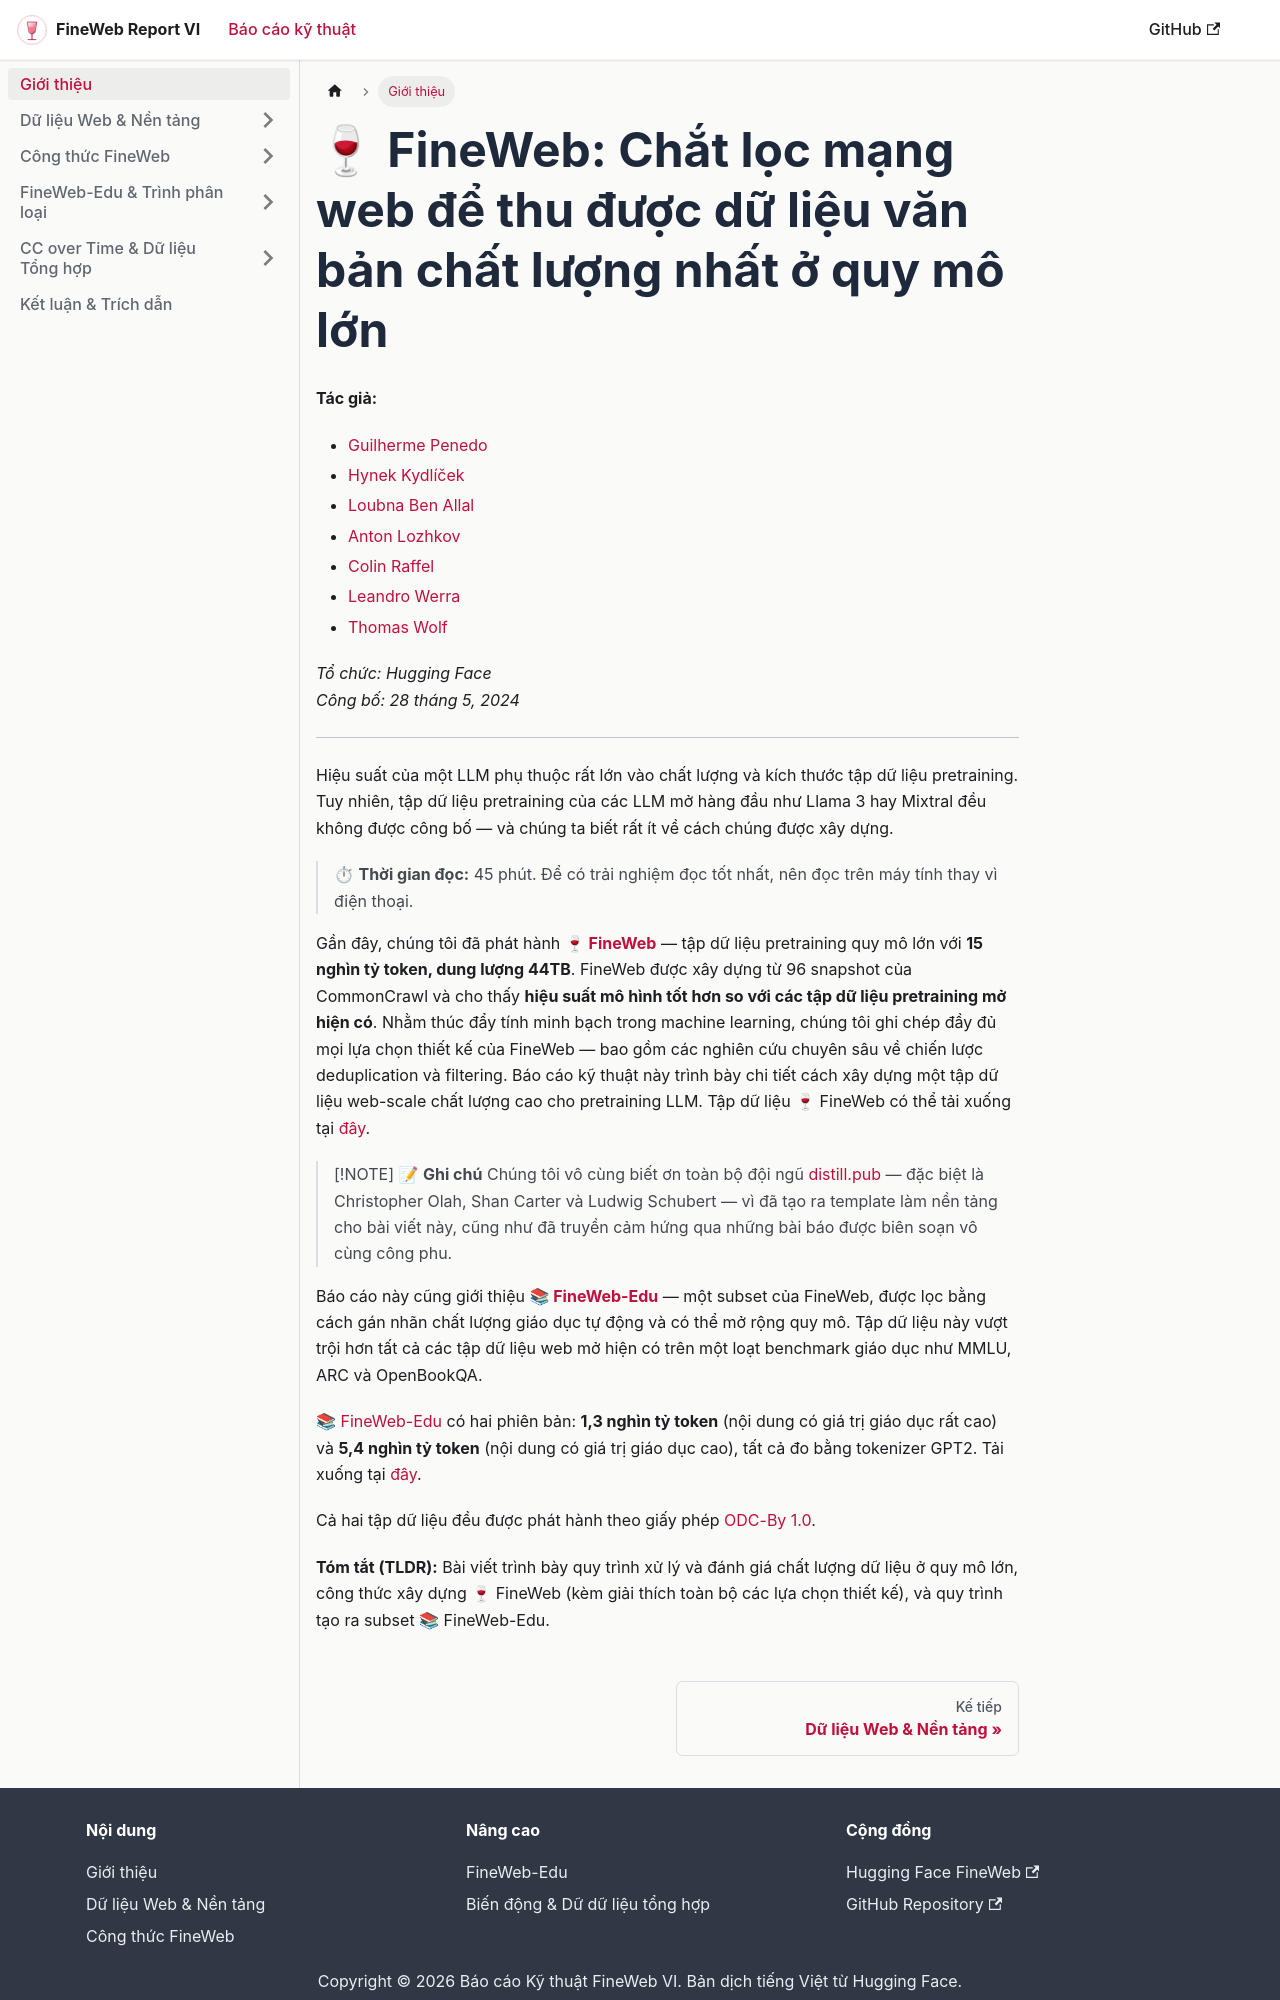

repository: tuandung222/fineweb-vi · page: docs/gioi_thieu/index.html · generator: docusaurus

---
sidebar_position: 1
sidebar_label: 'Giới thiệu'
---

# 🍷 FineWeb: Chắt lọc mạng web để thu được dữ liệu văn bản chất lượng nhất ở quy mô lớn

**Tác giả:**
- [Guilherme Penedo](https://huggingface.co/guipenedo)
- [Hynek Kydlíček](https://huggingface.co/hynky)
- [Loubna Ben Allal](https://huggingface.co/loubnabnl)
- [Anton Lozhkov](https://huggingface.co/anton-l)
- [Colin Raffel](https://huggingface.co/craffel)
- [Leandro Werra](https://huggingface.co/lvwerra)
- [Thomas Wolf](https://huggingface.co/thomwolf)

*Tổ chức: Hugging Face*  
*Công bố: 28 tháng 5, 2024*

---

Hiệu suất của một LLM phụ thuộc rất lớn vào chất lượng và kích thước tập dữ liệu pretraining. Tuy nhiên, tập dữ liệu pretraining của các LLM mở hàng đầu như Llama 3 hay Mixtral đều không được công bố — và chúng ta biết rất ít về cách chúng được xây dựng.

> ⏱ **Thời gian đọc:** 45 phút. Để có trải nghiệm đọc tốt nhất, nên đọc trên máy tính thay vì điện thoại.

Gần đây, chúng tôi đã phát hành [**🍷 FineWeb**](https://huggingface.co/datasets/HuggingFaceFW/fineweb) — tập dữ liệu pretraining quy mô lớn với **15 nghìn tỷ token, dung lượng 44TB**. FineWeb được xây dựng từ 96 snapshot của CommonCrawl và cho thấy **hiệu suất mô hình tốt hơn so với các tập dữ liệu pretraining mở hiện có**. Nhằm thúc đẩy tính minh bạch trong machine learning, chúng tôi ghi chép đầy đủ mọi lựa chọn thiết kế của FineWeb — bao gồm các nghiên cứu chuyên sâu về chiến lược deduplication và filtering. Báo cáo kỹ thuật này trình bày chi tiết cách xây dựng một tập dữ liệu web-scale chất lượng cao cho pretraining LLM. Tập dữ liệu 🍷 FineWeb có thể tải xuống tại [đây](https://huggingface.co/datasets/HuggingFaceFW/fineweb).

> [!NOTE]
> 📝 **Ghi chú**
> Chúng tôi vô cùng biết ơn toàn bộ đội ngũ [distill.pub](https://distill.pub/) — đặc biệt là Christopher Olah, Shan Carter và Ludwig Schubert — vì đã tạo ra template làm nền tảng cho bài viết này, cũng như đã truyền cảm hứng qua những bài báo được biên soạn vô cùng công phu.

Báo cáo này cũng giới thiệu [**📚 FineWeb-Edu**](https://huggingface.co/datasets/HuggingFaceFW/fineweb-edu) — một subset của FineWeb, được lọc bằng cách gán nhãn chất lượng giáo dục tự động và có thể mở rộng quy mô. Tập dữ liệu này vượt trội hơn tất cả các tập dữ liệu web mở hiện có trên một loạt benchmark giáo dục như MMLU, ARC và OpenBookQA.

[📚 FineWeb-Edu](https://huggingface.co/datasets/HuggingFaceFW/fineweb-edu) có hai phiên bản: **1,3 nghìn tỷ token** (nội dung có giá trị giáo dục rất cao) và **5,4 nghìn tỷ token** (nội dung có giá trị giáo dục cao), tất cả đo bằng tokenizer GPT2. Tải xuống tại [đây](https://huggingface.co/datasets/HuggingFaceFW/fineweb-edu).

Cả hai tập dữ liệu đều được phát hành theo giấy phép [ODC-By 1.0](https://opendatacommons.org/licenses/by/1-0/).
